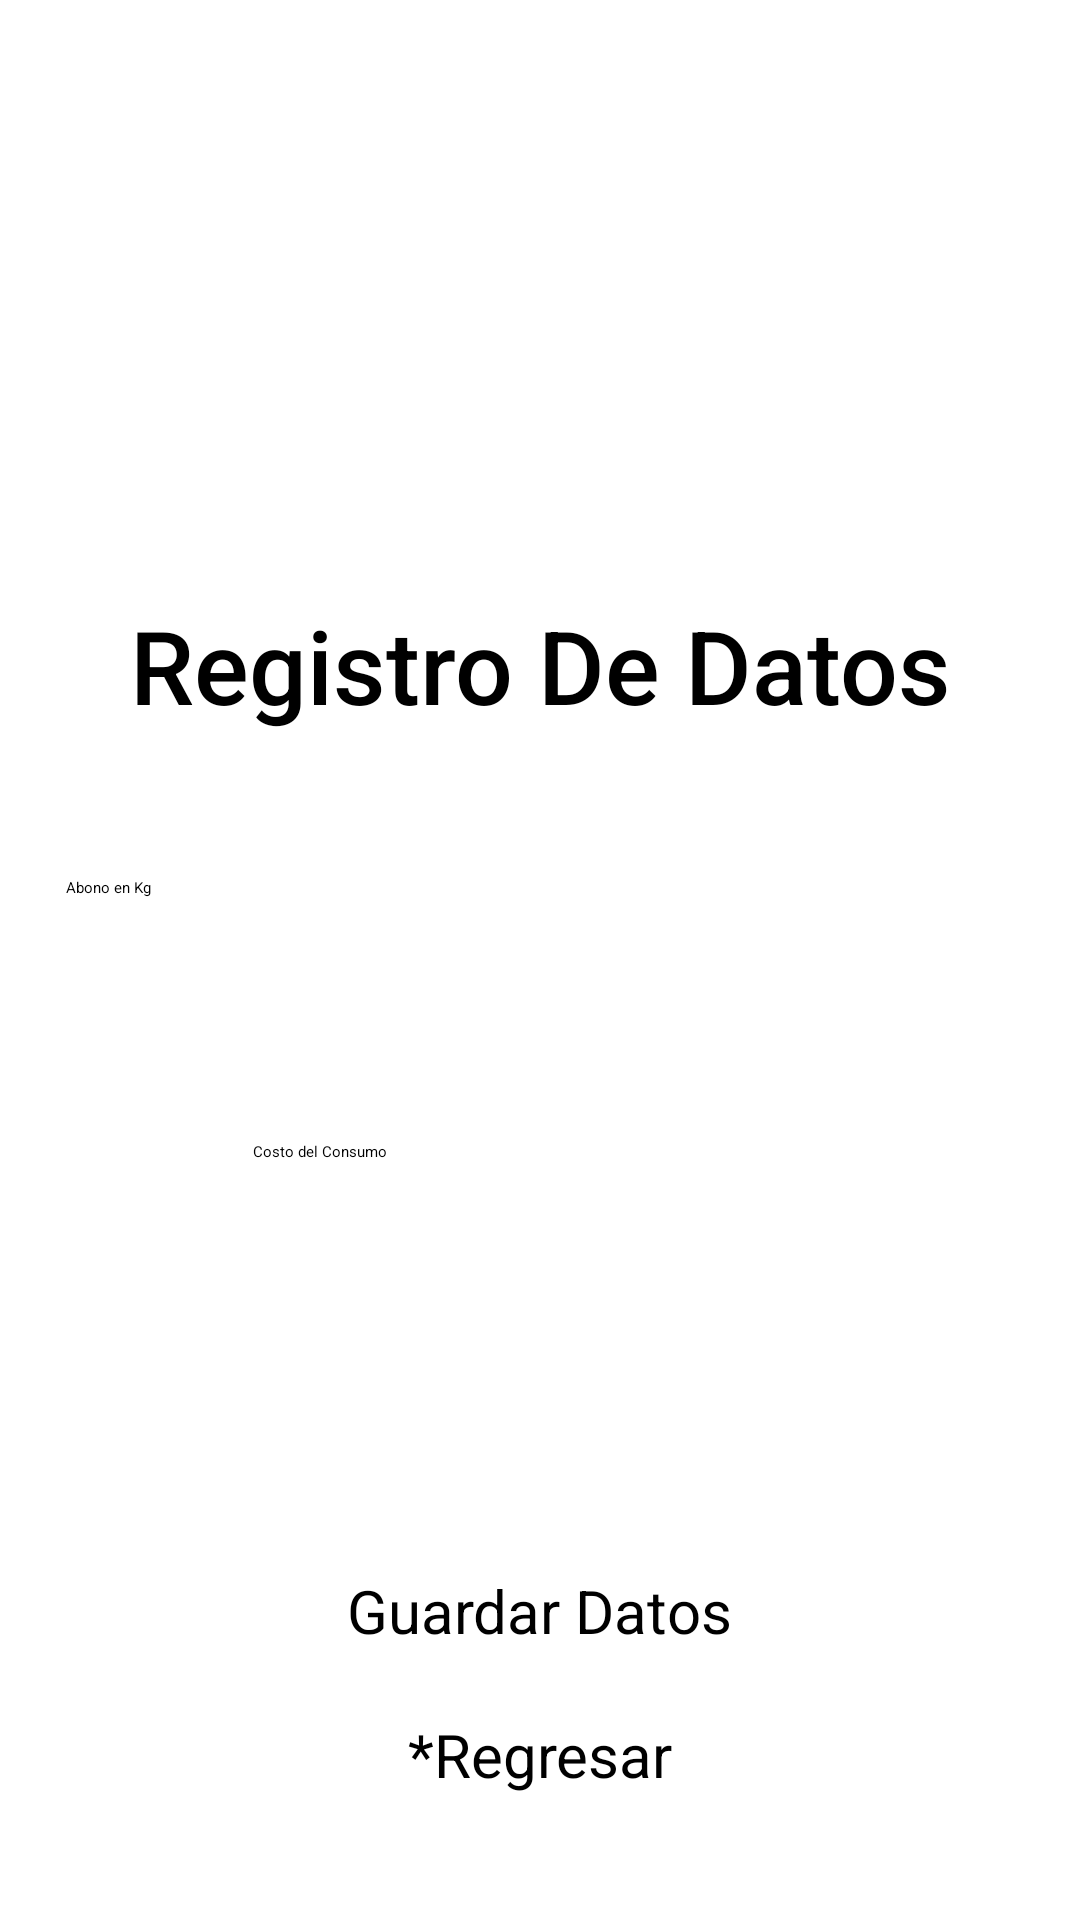

Reconstruct the res/layout file that produces this screen, plus the resources it refers to.
<!-- AndroidManifest.xml: application theme Theme.PrimeraEntregaGreenGarden -->
<!-- res/layout/activity_pantalla_registro_abono.xml -->
<?xml version="1.0" encoding="utf-8"?>
<androidx.constraintlayout.widget.ConstraintLayout xmlns:android="http://schemas.android.com/apk/res/android"
    xmlns:app="http://schemas.android.com/apk/res-auto"
    xmlns:tools="http://schemas.android.com/tools"
    android:layout_width="match_parent"
    android:layout_height="match_parent"
    tools:context=".PantallaRegistroAbono">

    <ImageView
        android:id="@+id/imageView4"
        android:layout_width="62dp"
        android:layout_height="62dp"
        android:layout_marginStart="28dp"
        android:layout_marginTop="20dp"
        android:layout_marginEnd="51dp"
        app:layout_constraintEnd_toEndOf="parent"
        app:layout_constraintStart_toEndOf="@+id/txtConsumoAbono"
        app:layout_constraintTop_toBottomOf="@+id/imageView3"
        app:srcCompat="@drawable/iconoconsumo" />

    <EditText
        android:id="@+id/txtConsumoAbono"
        android:layout_width="wrap_content"
        android:layout_height="wrap_content"
        android:layout_marginStart="61dp"
        android:layout_marginTop="44dp"
        android:layout_marginEnd="28dp"
        android:ems="10"
        android:hint="Costo del Consumo"
        android:inputType="number"
        app:layout_constraintEnd_toStartOf="@+id/imageView4"
        app:layout_constraintStart_toStartOf="parent"
        app:layout_constraintTop_toBottomOf="@+id/txtAbono" />

    <Spinner
        android:id="@+id/spMesAbono"
        android:layout_width="200dp"
        android:layout_height="wrap_content"
        android:layout_marginStart="71dp"
        android:layout_marginTop="72dp"
        android:layout_marginEnd="28dp"
        android:background="#5CB074"
        android:backgroundTint="#5CB074"
        app:layout_constraintEnd_toStartOf="@+id/imageView5"
        app:layout_constraintStart_toStartOf="parent"
        app:layout_constraintTop_toBottomOf="@+id/txtConsumoAbono" />

    <TextView
        android:id="@+id/textView"
        android:layout_width="wrap_content"
        android:layout_height="wrap_content"
        android:layout_marginStart="149dp"
        android:layout_marginTop="28dp"
        android:layout_marginEnd="149dp"
        android:fontFamily="sans-serif-medium"
        android:text="Registro De Datos"
        android:textColor="#000000"
        android:textSize="34sp"
        app:layout_constraintEnd_toEndOf="parent"
        app:layout_constraintStart_toStartOf="parent"
        app:layout_constraintTop_toBottomOf="@+id/imageView2" />

    <ImageView
        android:id="@+id/imageView2"
        android:layout_width="162dp"
        android:layout_height="107dp"
        android:layout_marginStart="86dp"
        android:layout_marginTop="64dp"
        android:layout_marginEnd="87dp"
        app:layout_constraintEnd_toEndOf="parent"
        app:layout_constraintHorizontal_bias="0.513"
        app:layout_constraintStart_toStartOf="parent"
        app:layout_constraintTop_toTopOf="parent"
        app:srcCompat="@drawable/greengarden" />

    <EditText
        android:id="@+id/txtAbono"
        android:layout_width="205dp"
        android:layout_height="44dp"
        android:layout_marginStart="61dp"
        android:layout_marginTop="48dp"
        android:layout_marginEnd="32dp"
        android:ems="10"
        android:hint="Abono en Kg"
        android:inputType="number"
        app:layout_constraintEnd_toStartOf="@+id/imageView3"
        app:layout_constraintStart_toStartOf="parent"
        app:layout_constraintTop_toBottomOf="@+id/textView" />

    <ImageView
        android:id="@+id/imageView3"
        android:layout_width="62dp"
        android:layout_height="62dp"
        android:layout_marginStart="28dp"
        android:layout_marginTop="36dp"
        android:layout_marginEnd="50dp"
        app:layout_constraintEnd_toEndOf="parent"
        app:layout_constraintStart_toEndOf="@+id/txtAbono"
        app:layout_constraintTop_toBottomOf="@+id/textView"
        app:srcCompat="@drawable/iconoabono" />

    <ImageView
        android:id="@+id/imageView5"
        android:layout_width="62dp"
        android:layout_height="62dp"
        android:layout_marginStart="28dp"
        android:layout_marginTop="40dp"
        android:layout_marginEnd="50dp"
        app:layout_constraintEnd_toEndOf="parent"
        app:layout_constraintStart_toEndOf="@+id/spMesAbono"
        app:layout_constraintTop_toBottomOf="@+id/imageView4"
        app:srcCompat="@drawable/iconomes" />

    <Button
        android:id="@+id/btnGuardarAbono"
        android:layout_width="wrap_content"
        android:layout_height="wrap_content"
        android:layout_marginStart="172dp"
        android:layout_marginTop="64dp"
        android:layout_marginEnd="148dp"
        android:backgroundTint="#5CB074"
        android:text="Guardar Datos"
        android:textColor="#000000"
        android:textSize="20sp"
        app:cornerRadius="0sp"
        app:layout_constraintEnd_toEndOf="parent"
        app:layout_constraintHorizontal_bias="0.64"
        app:layout_constraintStart_toStartOf="parent"
        app:layout_constraintTop_toBottomOf="@+id/spMesAbono" />

    <Button
        android:id="@+id/btnRegresarAbono"
        android:layout_width="wrap_content"
        android:layout_height="wrap_content"
        android:layout_marginStart="149dp"
        android:layout_marginTop="21dp"
        android:layout_marginEnd="149dp"
        android:backgroundTint="#FFFFFF"
        android:text="*Regresar"
        android:textColor="#000000"
        android:textSize="20sp"
        app:layout_constraintEnd_toEndOf="parent"
        app:layout_constraintStart_toStartOf="parent"
        app:layout_constraintTop_toBottomOf="@+id/btnGuardarAbono" />


</androidx.constraintlayout.widget.ConstraintLayout>
<!-- resources referenced by this layout -->
<resources>

</resources>
